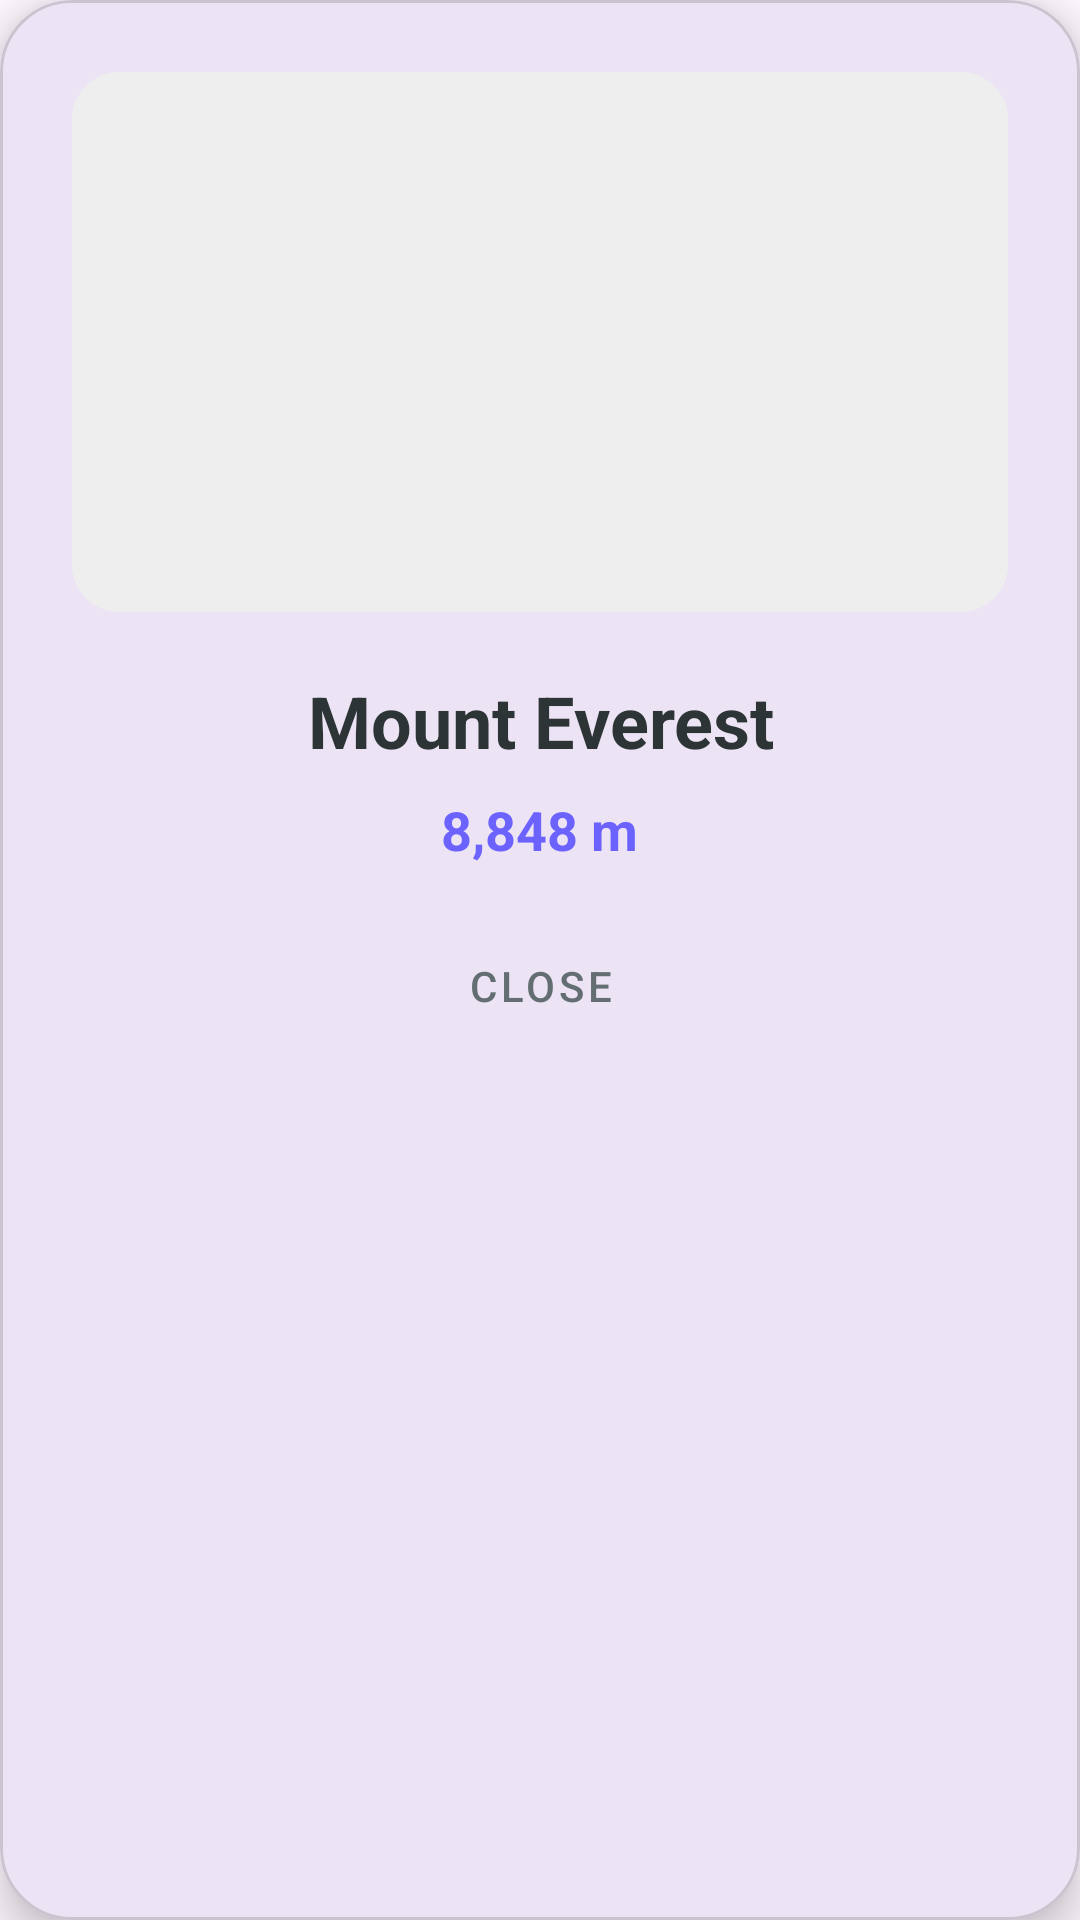

Layout XML and referenced resources for this Android screen:
<!-- AndroidManifest.xml: application theme Theme.Geolearn -->
<!-- res/layout/dialog_flashcard_popup.xml -->
<?xml version="1.0" encoding="utf-8"?>
<com.google.android.material.card.MaterialCardView
    xmlns:android="http://schemas.android.com/apk/res/android"
    xmlns:app="http://schemas.android.com/apk/res-auto"
    android:layout_width="300dp"
    android:layout_height="wrap_content"
    app:cardCornerRadius="24dp"
    app:cardElevation="8dp">

    <LinearLayout
        android:layout_width="match_parent"
        android:layout_height="wrap_content"
        android:gravity="center_horizontal"
        android:orientation="vertical"
        android:padding="24dp">

        <androidx.cardview.widget.CardView
            android:layout_width="match_parent"
            android:layout_height="180dp"
            app:cardCornerRadius="16dp"
            app:cardElevation="0dp"
            android:layout_marginBottom="20dp">

            <ImageView
                android:id="@+id/imgPopupFlag"
                android:layout_width="match_parent"
                android:layout_height="match_parent"
                android:scaleType="centerCrop"
                android:background="#EEEEEE"/>
        </androidx.cardview.widget.CardView>

        <TextView
            android:id="@+id/tvPopupName"
            android:layout_width="wrap_content"
            android:layout_height="wrap_content"
            android:text="Mount Everest"
            android:textSize="24sp"
            android:textStyle="bold"
            android:textColor="#2D3436"
            android:textAlignment="center"
            android:layout_marginBottom="8dp"/>

        <TextView
            android:id="@+id/tvPopupCapital"
            android:layout_width="wrap_content"
            android:layout_height="wrap_content"
            android:text="8,848 m"
            android:textSize="18sp"
            android:textColor="@color/primary"
            android:textStyle="bold"
            android:layout_marginBottom="16dp"/>

        <Button
            android:id="@+id/btnClosePopup"
            style="@style/Widget.MaterialComponents.Button.TextButton"
            android:layout_width="wrap_content"
            android:layout_height="wrap_content"
            android:text="Close"
            android:textColor="#636E72"/>

    </LinearLayout>
</com.google.android.material.card.MaterialCardView>
<!-- resources referenced by this layout -->
<resources>
  <color name="primary">#6C63FF</color>
  <style name="Theme.Geolearn" parent="Base.Theme.Geolearn" />
  <style name="Base.Theme.Geolearn" parent="Theme.Material3.DayNight.NoActionBar">
      </style>
</resources>
